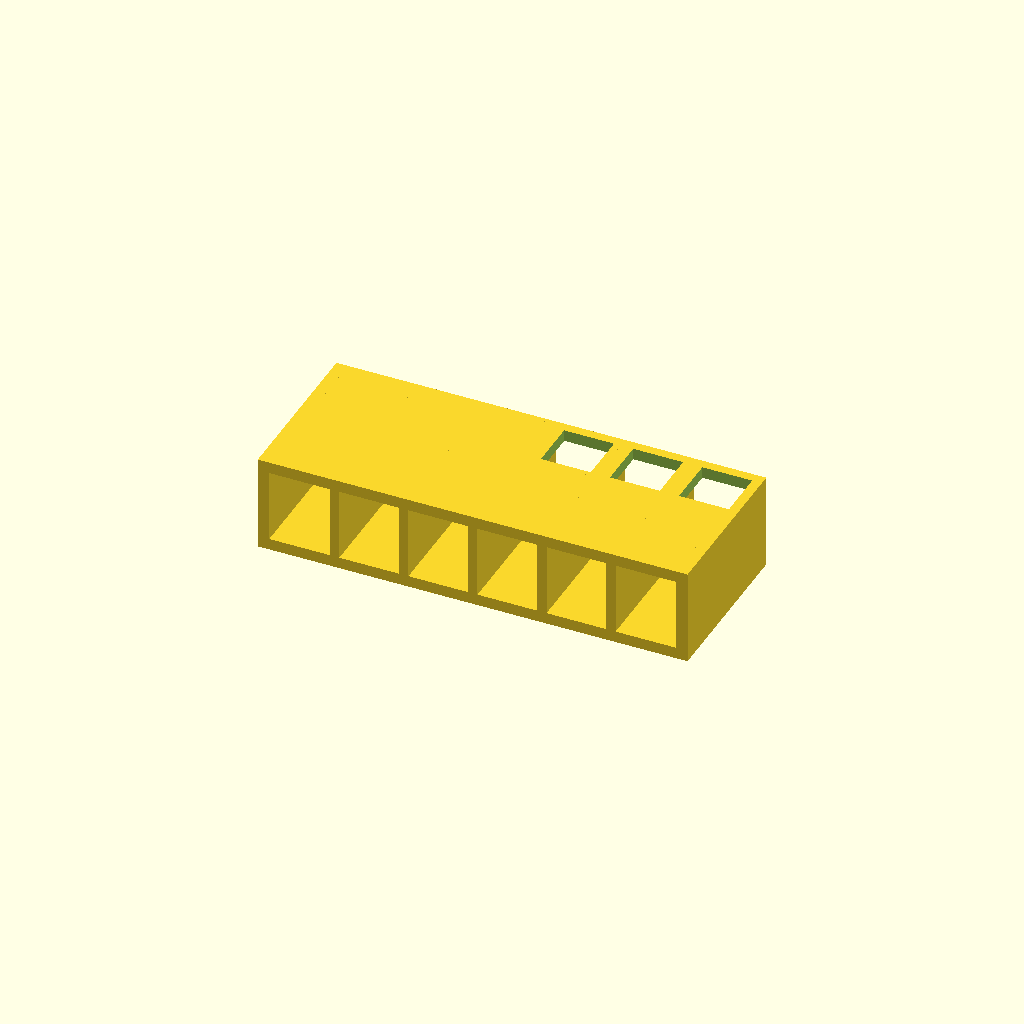
Cell 1: rendered with the file's own defaults.
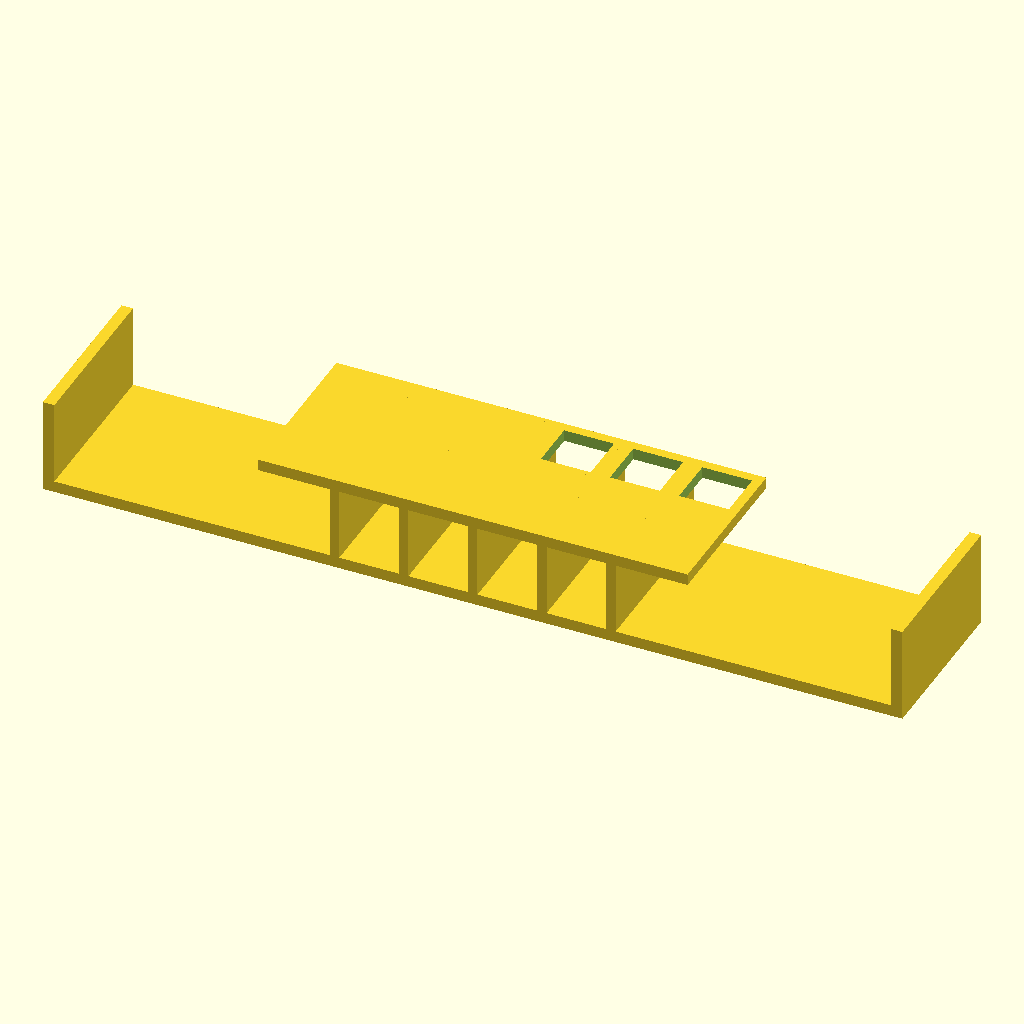
Cell 2: the same model with base_width_x = 224.
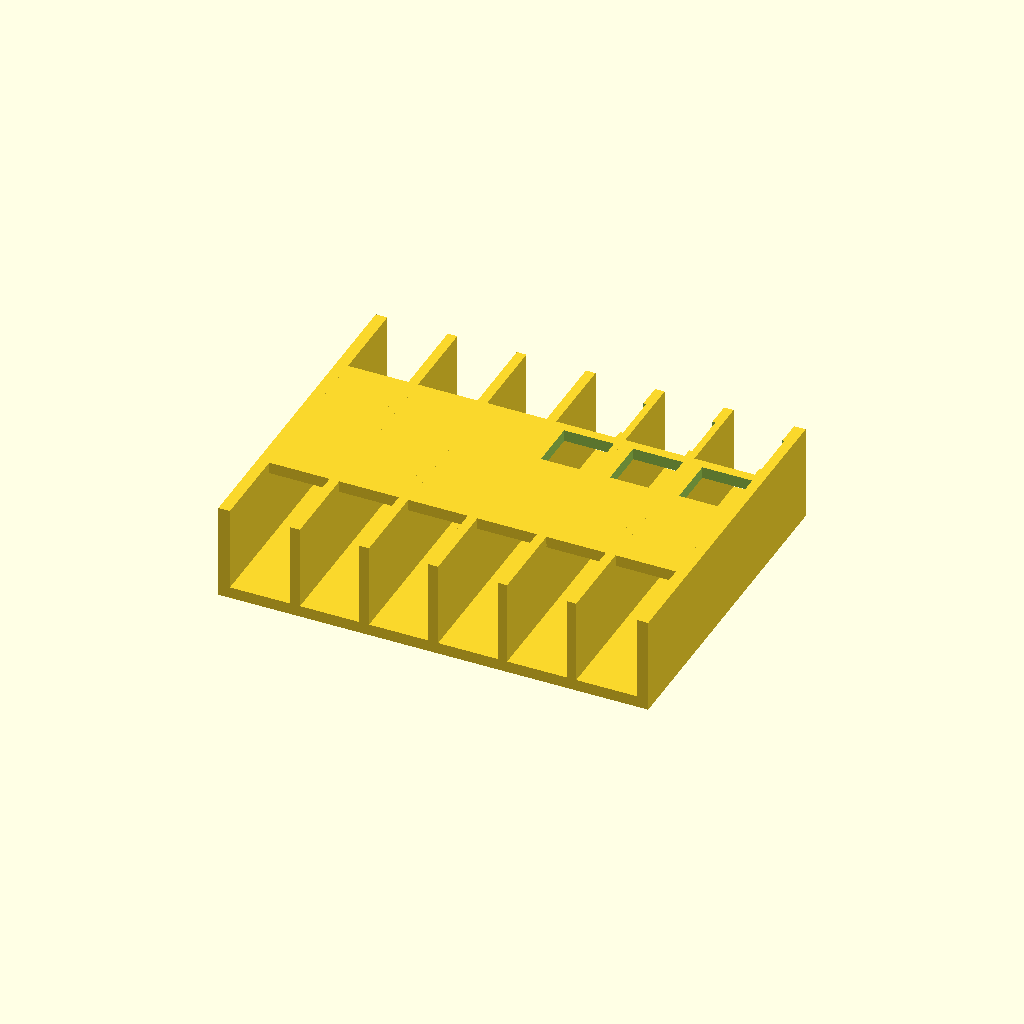
Cell 3: base_depth_y = 88 (everything else at default).
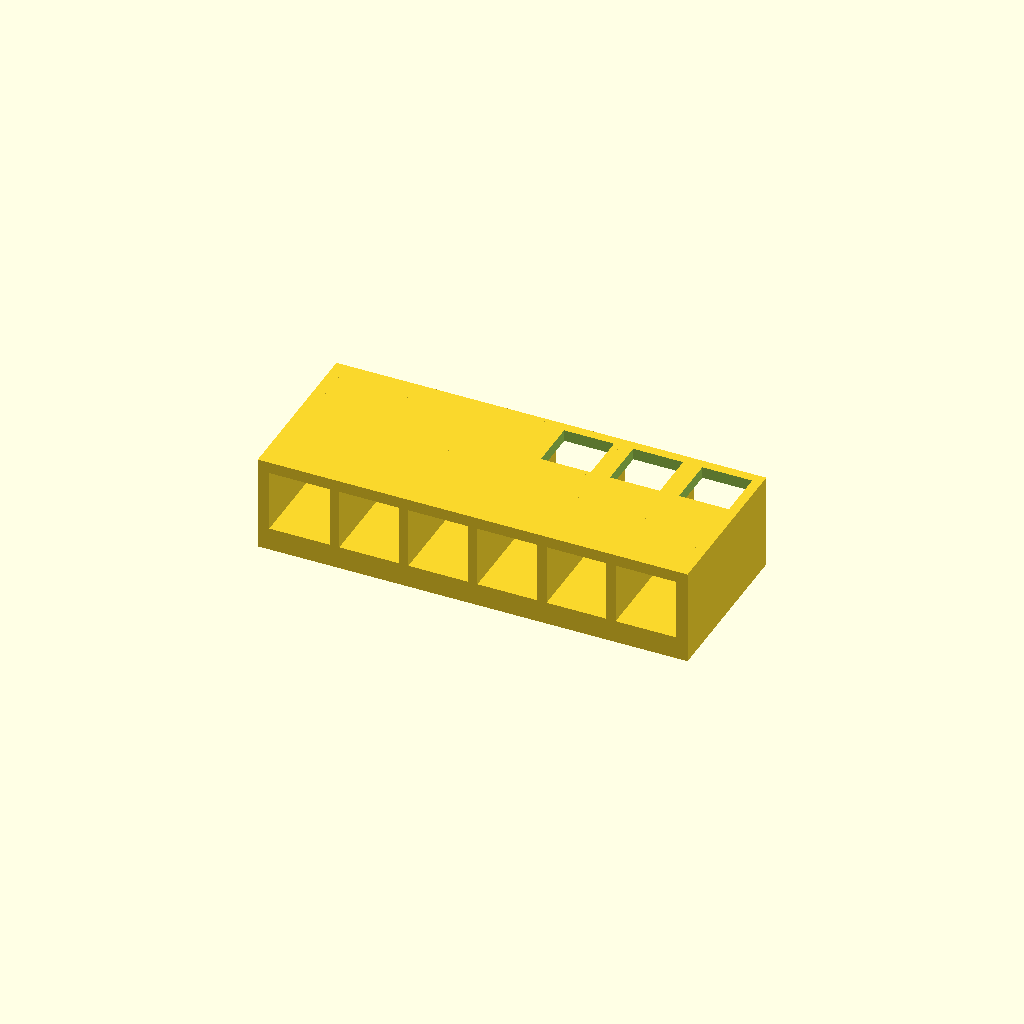
Cell 4: base_thickness = 6 (everything else at default).
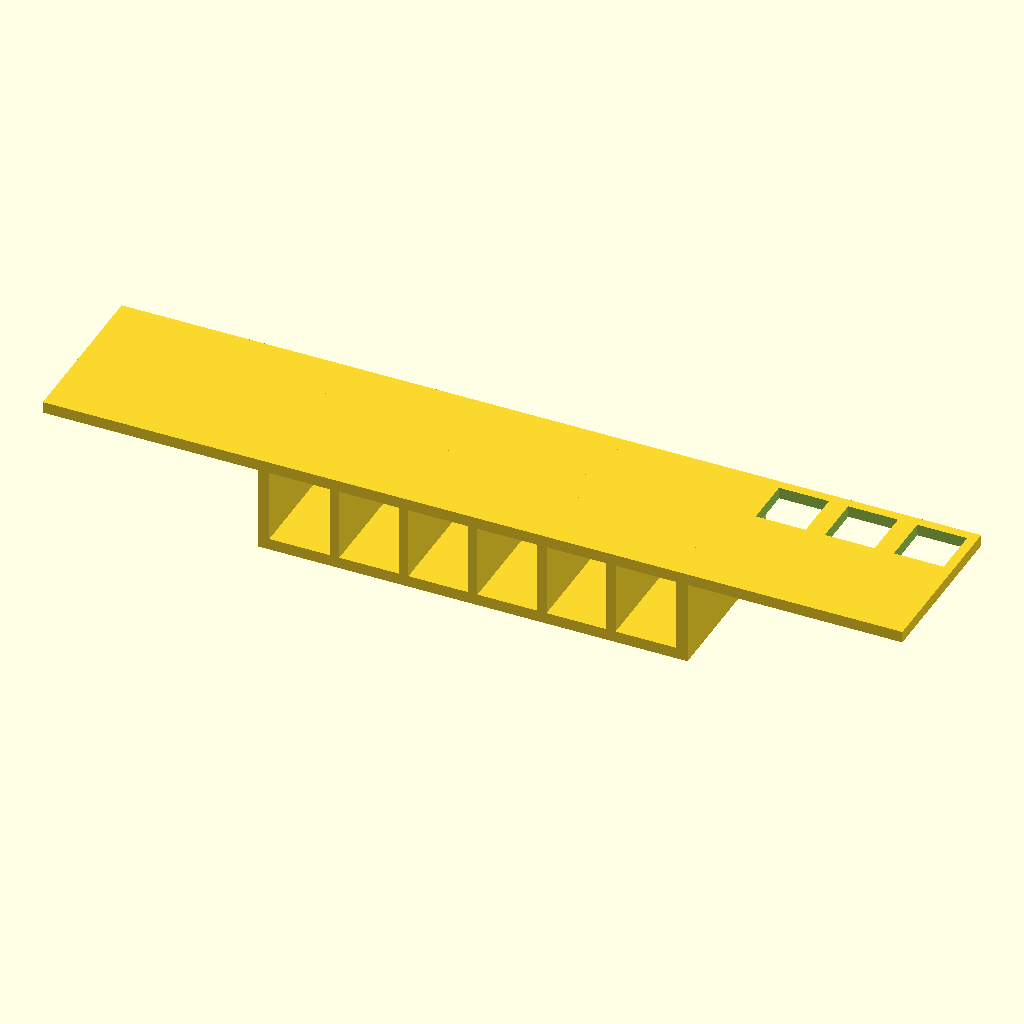
Cell 5: the same model with deck_width_x = 224.
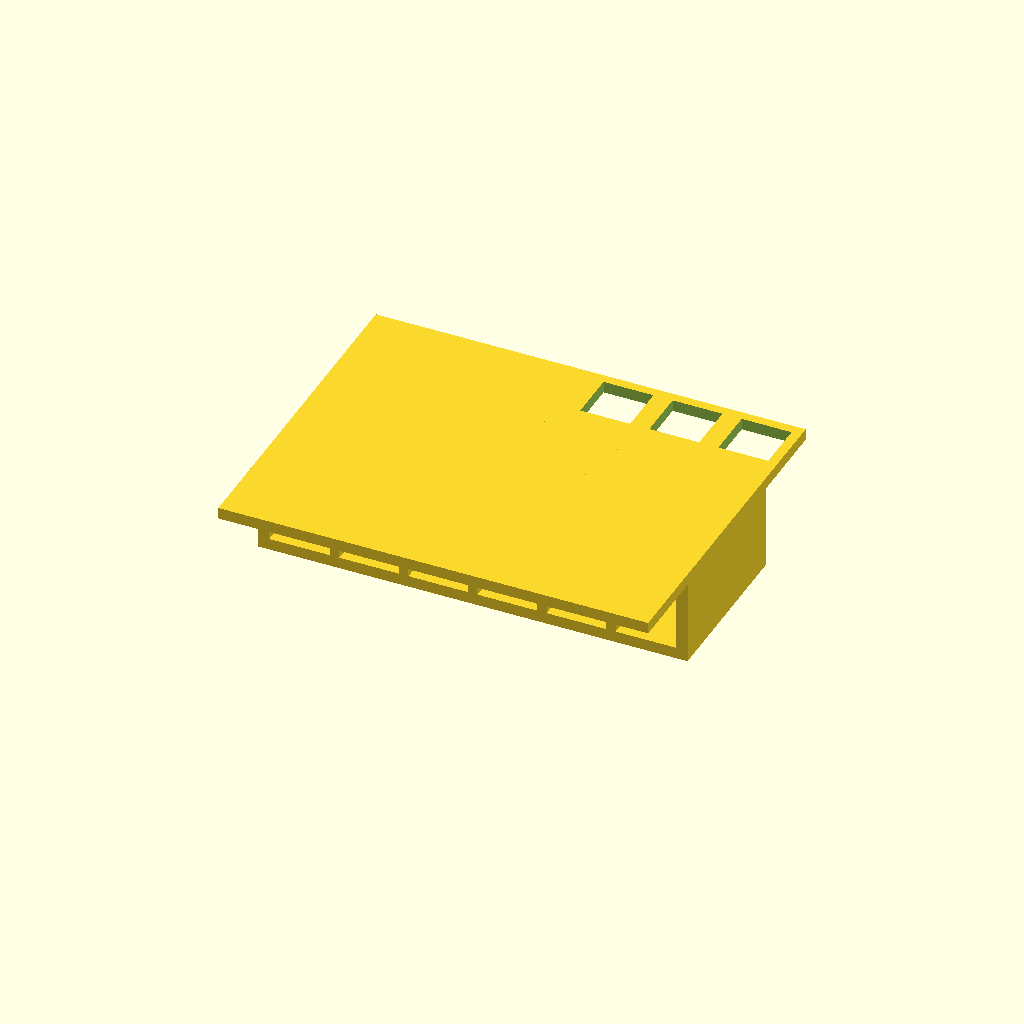
Cell 6: the same model with deck_depth_y = 88.
All cells are drawn from one camera (rotation 55°, 0°, 25°, orthographic, colour scheme Cornfield), so only the parameter changes between them.
Source of the model, bench/heldout/harness/bench/results/r4-gemma26b-std/code/tiiny_google_gemma-4-26B-A4B-it/cuvette_rack_2x6_s2_a1.scad:
// --- Dimensions ---
base_width_x = 112;       // Total width of the base plate (X)
base_depth_y = 44;        // Total depth of the base plate (Y)
base_thickness = 3;       // Thickness of the base plate (Z)

deck_width_x = 112;       // Total width of the deck plate (X)
deck_depth_y = 44;        // Total depth of the deck plate (Y)
deck_z_start = 22;        // Z-coordinate where the deck starts
deck_thickness = 3;       // Thickness of the deck plate (Z)

end_wall_thickness = 3;   // Thickness of the two end walls
rib_thickness = 2.5;      // Thickness of the five internal ribs
wall_height = 25;         // Total height of the upright walls (Z)

// Hole dimensions (for 12.5mm cuvettes)
hole_size = 13;           // Width and depth of the square holes
hole_spacing_x = 18;      // Center-to-center spacing along X
hole_spacing_y = 18;      // Center-to-center spacing along Y
rows = 2;                 // Number of rows along Y
cols = 6;                 // Number of columns along X

/* [Render Settings] */
$fn = 64;

// --- Main Assembly ---

// We use a union of all solid parts, then subtract the holes from the whole.
difference() {
    union() {
        // 1. The Base Plate
        // Positioned to sit on the bed from z=0 to z=3
        translate([0, 0, base_thickness/2])
            cube([base_width_x, base_depth_y, base_thickness], center = true);

        // 2. The Deck Plate
        // Positioned to sit from z=22 to z=25
        translate([0, 0, deck_z_start + deck_thickness/2])
            cube([deck_width_x, deck_depth_y, deck_thickness], center = true);

        // 3. The Upright Walls (End walls and Ribs)
        // These run from z=0 to z=25
        // We use a union to combine all vertical elements
        union() {
            // Two End Walls
            // Flush with short ends (X = +/- 56)
            // To be flush with the 112mm edge, the center is at +/- (56 - 1.5)
            translate([-(base_width_x/2 - end_wall_thickness/2), 0, wall_height/2])
                cube([end_wall_thickness, base_depth_y, wall_height], center = true);
            
            translate([(base_width_x/2 - end_wall_thickness/2), 0, wall_height/2])
                cube([end_wall_thickness, base_depth_y, wall_height], center = true);

            // Five Ribs
            // Rib positions: -36, -18, 0, 18, 36
            rib_positions_x = [-36, -18, 0, 18, 36];
            for (rx = rib_positions_x) {
                translate([rx, 0, wall_height/2])
                    cube([rib_thickness, base_depth_y, wall_height], center = true);
            }
        }
    }

    // 4. The 12 Square Through-Holes
    // Holes are cut through the deck plate (z=22 to z=25)
    // We make the cutter taller than the deck to ensure a clean cut.
    
    // Calculate starting offset to center the grid on the deck
    // Grid width = (cols-1)*spacing_x = 5 * 18 = 90
    // Grid height = (rows-1)*spacing_y = 1 * 18 = 18
    offset_x = (deck_width_x - (cols - 1) * hole_spacing_x) / 2;
    offset_y = (deck_depth_y - (rows - 1) * hole_spacing_y) / 2;

    // The cutter is centered on the deck's Z center (23.5)
    // and extends past the deck's top and bottom.
    translate([0, 0, deck_z_start + deck_thickness/2])
    for (i = [0 : cols - 1]) {
        for (j = [0 : rows - 1]) {
            translate([
                offset_x + i * hole_spacing_x, 
                offset_y + j * hole_spacing_y, 
                0
            ])
            cube([hole_size, hole_size, deck_thickness + 2], center = true);
        }
    }
}
Customizer parameters (derived from the source; name, type, default, range or options):
base_width_x: number, default 112
base_depth_y: number, default 44
base_thickness: number, default 3
deck_width_x: number, default 112
deck_depth_y: number, default 44
deck_z_start: number, default 22
deck_thickness: number, default 3
end_wall_thickness: number, default 3
rib_thickness: number, default 2.5
wall_height: number, default 25
hole_size: number, default 13
hole_spacing_x: number, default 18
hole_spacing_y: number, default 18
rows: number, default 2
cols: number, default 6
